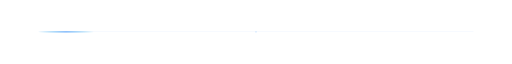
t = 0.00 s
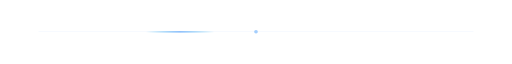
t = 0.90 s
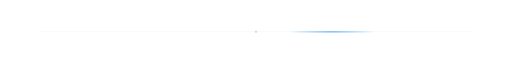
t = 2.10 s
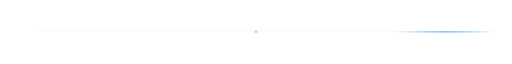
t = 3.00 s
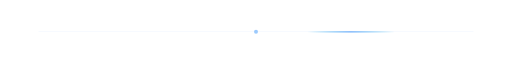
t = 3.75 s
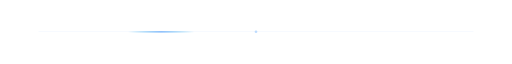
t = 5.25 s

The animated SVG that drew these frames (rendered in a browser with its animation timeline set to each time). Animation: 4 SMIL elements (animate=4); one cycle of 6.00 s, repeats indefinitely.

<svg xmlns="http://www.w3.org/2000/svg" width="1200" height="34" viewBox="0 0 1200 34" role="img" aria-label="Animated blue divider">
  <defs>
    <linearGradient id="g" x1="0" y1="0" x2="1" y2="0"><stop stop-color="#0ea5e9" stop-opacity="0"/><stop offset="0.5" stop-color="#60a5fa"/><stop offset="1" stop-color="#0ea5e9" stop-opacity="0"/></linearGradient>
  </defs>
  <rect x="90" y="16" width="1020" height="1" fill="#60a5fa" opacity="0.12"/>
  <rect x="90" y="15" width="180" height="3" rx="1.5" fill="url(#g)" opacity="0.9"><animate attributeName="x" values="90;930;90" dur="6s" repeatCount="indefinite"/><animate attributeName="width" values="130;230;130" dur="6s" repeatCount="indefinite"/></rect>
  <circle cx="600" cy="16.5" r="3" fill="#93c5fd"><animate attributeName="r" values="2;5;2" dur="2.4s" repeatCount="indefinite"/><animate attributeName="opacity" values="0.35;1;0.35" dur="2.4s" repeatCount="indefinite"/></circle>
</svg>
